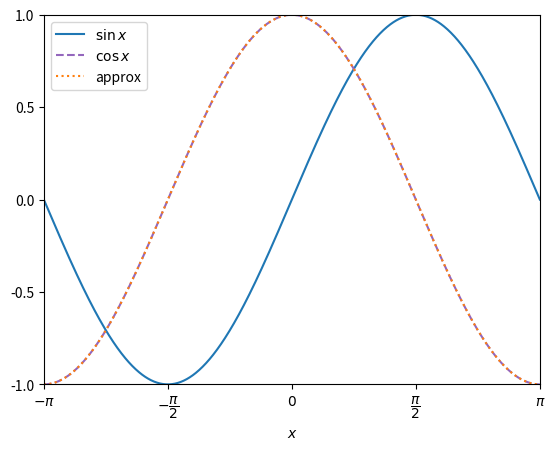

This figure's Python source: (Note: this script raises an exception after producing the figure.)
import numpy as np
from matplotlib.pyplot import subplots
from functools import partial

def derivative(f, h=1e-5, method="central"):
    def approx(x):
        if method == "central":
            return (f(x+h) - f(x-h))/2/h
        elif method == "forward":
            return (f(x+h) - f(x))/h
    return approx

fig, ax = subplots()

xlin = np.linspace(-np.pi, np.pi, 1000)

ax.plot(xlin, np.sin(xlin), ls="solid", color="tab:blue", label=r"$\sin x$")
ax.plot(xlin, np.cos(xlin), ls="dashed", color="tab:purple", label=r"$\cos x$")
ax.plot(xlin, derivative(np.sin)(xlin), ls="dotted", color="tab:orange", label="approx")

ax.set_xlim(left=np.min(xlin), right=np.max(xlin))
ax.set_ylim(bottom=-1, top=1)

ax.set_xlabel(r"$x$")

ax.set_xticks([-np.pi, -np.pi/2, 0, np.pi/2, np.pi])
ax.set_yticks([-1, -.5, 0, .5, 1])

ax.set_xticklabels([r"$-\pi$", r"$-\dfrac{\pi}{2}$", r"$0$", r"$\dfrac{\pi}{2}$", r"$\pi$"])

ax.legend(loc="best")

fig.savefig("scientific-python/xabier/day-1/derivative_closure.pdf", bbox_inches="tight")

relative_error = lambda f, x : np.abs((f(x) - np.cos(x))/np.cos(x))
relative_error_1 = partial(relative_error, x=1)

steps = .1 / 10**np.arange(8)
steps_ticks = np.arange(len(steps))

fig_e, ax_e = subplots()

ax_e.bar(steps_ticks, relative_error_1(derivative(np.sin, method="central")), align="edge", width=+.4, color="tab:purple", label="Central")
ax_e.bar(steps_ticks, relative_error_1(derivative(np.sin, method="forward")), align="edge", width=-.4, color="tab:orange", label="Forward")

ax_e.set_yscale("log")

ax_e.set_xlabel(r"$h$")
ax_e.set_ylabel(r"Relative error at $x=1$")

ax_e.set_xticks(steps_ticks)

ax_e.set_xticklabels([f"{step:.0E}" for step in steps])

ax_e.legend(loc="center")

fig_e.savefig("scientific-python/xabier/day-1/derivative_closure_error.pdf", bbox_inches="tight")
